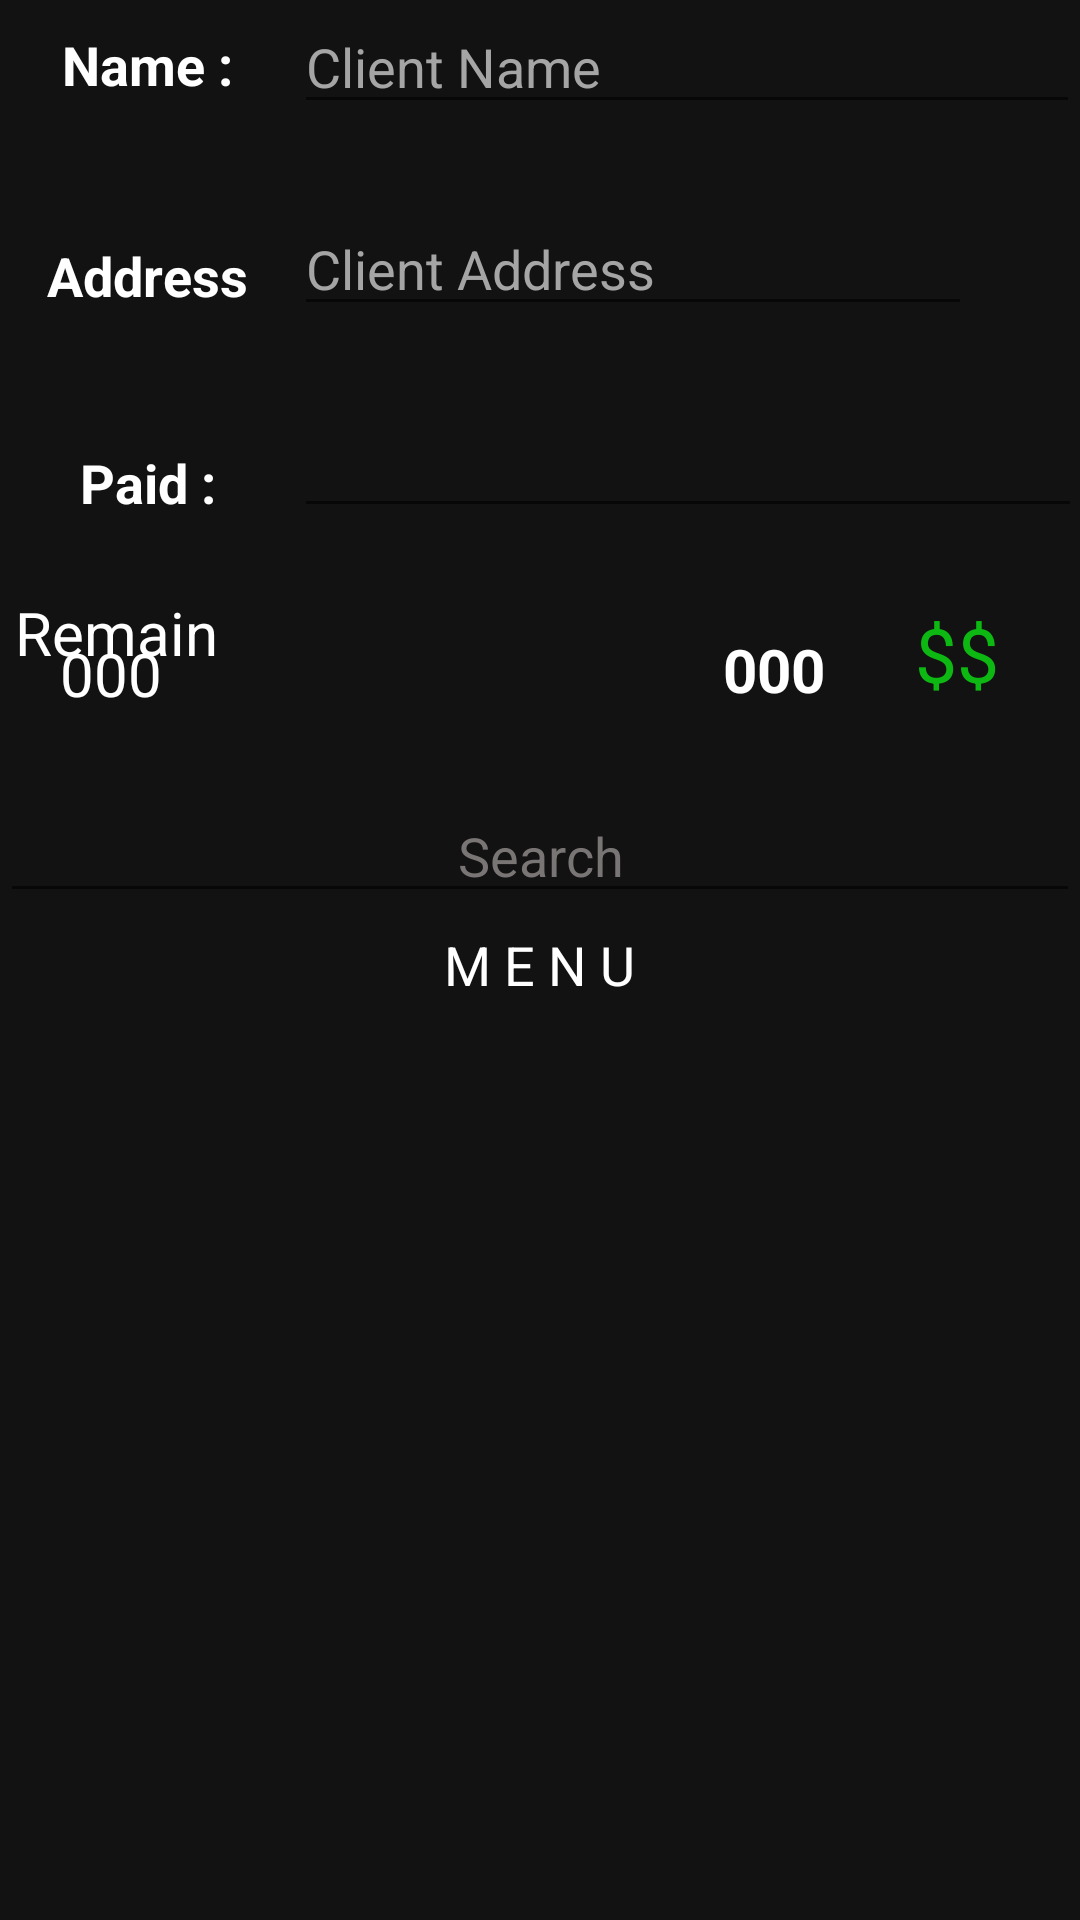

Write the Android layout XML for this screen, with the resource values it uses.
<!-- AndroidManifest.xml: application theme AppTheme -->
<!-- res/layout/activity_add_order.xml -->
<?xml version="1.0" encoding="utf-8"?>
<androidx.core.widget.NestedScrollView xmlns:android="http://schemas.android.com/apk/res/android"
    xmlns:app="http://schemas.android.com/apk/res-auto"
    xmlns:tools="http://schemas.android.com/tools"
    android:id="@+id/nestedScrollView"
    android:layout_width="match_parent"
    android:layout_height="wrap_content"
    tools:context=".AddOrder">

    <RelativeLayout


        android:id="@+id/Corners"
        android:layout_width="match_parent"
        android:layout_height="match_parent"
        tools:context="com.picture.nasa.nasadailyimage.NasaDailyImage"
        tools:showIn="@layout/activity_add_order">


        <TextView
            android:id="@+id/textView8"
            android:layout_width="98dp"
            android:layout_height="43dp"

            android:layout_below="@id/nameTxt"
            android:layout_marginTop="29dp"
            android:gravity="center"
            android:text="Address"
            android:textColor="@color/textColor"
            android:textSize="18sp"
            android:textStyle="bold" />

        <EditText
            android:id="@+id/addressTxt2"
            android:layout_width="wrap_content"
            android:layout_height="wrap_content"
            android:layout_alignParentEnd="true"
            android:layout_marginStart="0dp"
            android:layout_marginTop="26dp"
            android:layout_below="@id/nameTxt"
            android:layout_marginEnd="36dp"
            android:layout_toEndOf="@id/textView8"
            android:ems="10"
            android:foregroundGravity="center"

            android:hint="Client Address"
            android:inputType="textPersonName"
            android:textColor="#FFFF"
            android:textColorHint="#A5A5A5" />

        <TextView
            android:id="@+id/textView"
            android:layout_width="98dp"
            android:layout_height="43dp"

            android:layout_below="@id/textView8"
            android:layout_marginTop="26dp"
            android:gravity="center"
            android:text="Paid :"
            android:textColor="@color/textColor"
            android:textSize="18sp"
            android:textStyle="bold" />

        <TextView
            android:id="@+id/textView5"
            android:layout_width="98dp"
            android:layout_height="43dp"

            android:gravity="center"
            android:text="@string/name"
            android:textColor="@color/textColor"
            android:textSize="18sp"
            android:textStyle="bold"
            app:layout_constraintEnd_toStartOf="@+id/nameTxt"
            app:layout_constraintHorizontal_bias="0.0"
            app:layout_constraintStart_toStartOf="parent"
            app:layout_constraintTop_toTopOf="parent" />

        <EditText
            android:id="@+id/paidTxt"
            android:layout_width="wrap_content"
            android:layout_height="wrap_content"
            android:layout_below="@id/addressTxt2"
            android:layout_alignParentEnd="true"
            android:layout_marginStart="0dp"
            android:layout_marginTop="26dp"
            android:layout_marginEnd="-1dp"
            android:layout_toEndOf="@id/textView"

            android:ems="10"
            android:imeOptions = "actionDone"
            android:foregroundGravity="center"
            android:inputType="numberDecimal"
            android:textColor="#FFFF"
            android:textColorHint="#A5A5A5" />

        <EditText
            android:id="@+id/nameTxt"
            android:layout_width="wrap_content"
            android:layout_height="wrap_content"
            android:layout_alignParentEnd="true"

            android:ems="10"
            android:layout_toEndOf="@id/textView5"
            android:foregroundGravity="center"
            android:hint="@string/client_name"
            android:inputType="textPersonName"
            android:textColor="#FFFF"

            android:textColorHint="#A5A5A5"
            app:layout_constraintEnd_toEndOf="parent"
            app:layout_constraintTop_toTopOf="parent" />
<EditText
    android:layout_width="wrap_content"
    android:layout_height="wrap_content"
    android:hint="Search"
    android:imeOptions = "actionDone"
    android:singleLine="true"
    android:gravity="center"

    android:textColorHint="#797575"
android:layout_marginTop="25dp"
    android:id="@+id/item_search"
    android:textColor="#FFFF"
    android:layout_alignParentStart="true"
    android:layout_alignParentEnd="true"
    android:layout_below="@id/remainDisplay"
    />

        <androidx.recyclerview.widget.RecyclerView
            android:id="@+id/MenuView"
            android:layout_width="match_parent"
            android:layout_height="295dp"

            android:layout_below="@id/textView3"


            android:scrollbarAlwaysDrawVerticalTrack="true"
            android:scrollbars="vertical"

            tools:listitem="@layout/custom_menu_list" />

        <androidx.recyclerview.widget.RecyclerView
            android:id="@+id/DisplayOrders"
            android:layout_width="match_parent"
            android:layout_height="wrap_content"
            android:layout_below="@id/refresh_prices_btn"
            android:layout_marginTop="10dp"


            />

        <TextView
            android:id="@+id/textView2"
            android:layout_width="wrap_content"
            android:layout_height="wrap_content"
           android:layout_centerHorizontal="true"
          android:layout_marginTop="50dp"
            android:gravity="center"
            android:text="@string/selected_items"
            android:textColor="@color/textColor"
            android:layout_below="@id/MenuView"
            android:textSize="24sp"
            android:textStyle="bold"
            />
        <TextView
            android:layout_width="wrap_content"
            android:layout_height="wrap_content"

            android:id="@+id/items_counter"
            android:textSize="18sp"
            android:text="Empty!"

            android:textColor="#FFF"
            android:layout_alignParentEnd="true"
            android:layout_below="@id/MenuView"
            android:layout_marginTop="50dp"/>

        <TextView
            android:id="@+id/textView3"
            android:layout_width="wrap_content"
            android:layout_height="wrap_content"
            android:layout_below="@id/item_search"

android:layout_centerHorizontal="true"
            android:layout_marginTop="5dp"
            android:gravity="center"
            android:text="@string/m_e_n_u"
            android:textColor="@color/textColor"
            android:textSize="18sp"
            app:layout_constraintEnd_toStartOf="@+id/orders_Price"
            app:layout_constraintHorizontal_bias="0.3"
            app:layout_constraintStart_toEndOf="@+id/remainDisplay"
            app:layout_constraintTop_toBottomOf="@+id/paidTxt" />

        <TextView
            android:id="@+id/textView4"
            android:layout_width="80dp"
            android:layout_height="wrap_content"
            android:layout_below="@id/paidTxt"
            android:layout_alignParentEnd="true"
            android:layout_marginTop="25dp"
            android:layout_marginEnd="1dp"
            android:gravity="center"
            android:text="$$"
            android:textColor="#0DB813"
            android:textSize="25sp"
            app:layout_constraintEnd_toEndOf="parent"
            app:layout_constraintTop_toTopOf="parent" />

        <TextView
            android:id="@+id/remainDisplay"
            android:layout_width="wrap_content"
            android:layout_height="wrap_content"
            android:layout_below="@id/paidTxt"
            android:layout_marginStart="20dp"
            android:layout_marginTop="35dp"
            android:gravity="center"
            android:text="000"

            android:textColor="@color/textColor"
            android:textSize="20sp"
            app:layout_constraintEnd_toStartOf="@+id/textView4"
            app:layout_constraintTop_toTopOf="parent" />

        <TextView
            android:id="@+id/textView7"
            android:layout_width="78dp"
            android:layout_height="29dp"
      android:layout_marginTop="15dp"
            android:paddingStart="5dp"
            android:text="Remain"
            android:textColor="@color/textColor"
            android:textSize="20sp"
android:layout_below="@id/textView"
         />

        <TextView
            android:id="@+id/orders_Price"
            android:layout_width="wrap_content"
            android:layout_height="wrap_content"
            android:layout_below="@id/textView7"
            android:layout_marginStart="20dp"
            android:layout_marginTop="-17dp"
            android:layout_marginEnd="4dp"
            android:layout_toStartOf="@id/textView4"
            android:gravity="center"
            android:text="000"
            android:textColor="@color/textColor"
            android:textSize="20sp"
            android:textStyle="bold" />

        <Button
            android:id="@+id/refresh_prices_btn"
            android:layout_width="82dp"
            android:layout_height="66dp"
            android:layout_marginStart="10dp"
            android:layout_marginTop="24dp"
            android:background="@drawable/borders"
            android:text="Refresh Prices"
            android:layout_marginBottom="10dp"
            android:textColor="#FFFFFF"
            android:layout_below="@id/MenuView"
         />

    </RelativeLayout>


</androidx.core.widget.NestedScrollView>
<!-- res/layout/custom_menu_list.xml (included above) -->
<?xml version="1.0" encoding="utf-8"?>
<com.google.android.material.card.MaterialCardView xmlns:android="http://schemas.android.com/apk/res/android"


    xmlns:app="http://schemas.android.com/apk/res-auto"
    android:layout_width="match_parent"
    android:layout_height="wrap_content"

    app:cardCornerRadius="9dp"
    app:strokeColor="@android:color/holo_red_light"
    app:strokeWidth="2dp"
    android:layout_marginStart="1.5dp"
    android:layout_marginTop="2dp"
    android:layout_marginBottom="2dp">

    <RelativeLayout xmlns:app="http://schemas.android.com/apk/res-auto"
        android:layout_width="match_parent"
        android:layout_height="match_parent"

        android:background="@color/buttonBackGround"
       >

        <ImageView
            android:id="@+id/item_done_sign"
            android:layout_width="wrap_content"
            android:layout_height="wrap_content"
            android:layout_below="@id/item_date_new"
            android:layout_alignParentEnd="true"
            android:layout_marginTop="3dp"
            android:layout_marginEnd="13dp"
        />
        <TextView
            android:id="@+id/item_name_new"
            android:layout_width="wrap_content"
            android:layout_height="wrap_content"
            android:layout_marginStart="10dp"
            android:layout_toStartOf="@id/item_date_new"
           android:layout_alignParentStart="true"
            android:text="@string/newname"
            android:textStyle="bold|italic"
            android:textColor="#CFC7C7"
            android:textSize="19sp"
             />

            <TextView
                android:id="@+id/item_type_new"
                android:layout_width="wrap_content"
                android:layout_height="wrap_content"
         android:layout_marginTop="5dp"
             android:layout_marginStart="10dp"
                android:layout_below="@id/item_name_new"


                android:text="@string/newtype"
                android:textAlignment="gravity"
                android:textColor="@android:color/holo_blue_bright"
                android:textSize="17sp" />


        <TextView
            android:id="@+id/item_price_new"
            android:layout_width="wrap_content"
            android:layout_height="wrap_content"
            android:layout_below="@id/item_name_new"
            android:layout_alignParentEnd="true"
            android:layout_marginTop="3dp"
            android:layout_marginEnd="39dp"
            android:gravity="center"

            android:text="@string/newprice"

            android:textAlignment="center"
            android:textColor="@android:color/holo_red_light"
            android:textSize="17sp"
            android:textStyle="bold" />
        <TextView
            android:id="@+id/item_date_new"
            android:layout_width="wrap_content"
            android:layout_height="wrap_content"
            android:layout_alignParentEnd="true"
            android:layout_above="@id/item_price_new"
            android:textColor="@android:color/black"
            android:layout_marginTop="5dp"
            android:layout_marginEnd="5dp"
            android:textSize="15dp"

            android:textStyle="bold"
            android:text=""/>

        <TextView
            android:id="@+id/item_order_new"
            android:layout_width="wrap_content"
            android:layout_height="wrap_content"


            android:layout_marginEnd="5dp"
            android:layout_toStartOf="@id/item_date_new"
            android:text=""
            android:textColor="@android:color/black"
            android:textSize="18sp" />

    </RelativeLayout>


</com.google.android.material.card.MaterialCardView>
<!-- resources referenced by this layout -->
<resources>
  <color name="buttonBackGround">#59585A</color>
  <color name="textColor">#FFFFFF</color>
  <!-- drawable borders (drawable) -->
  <?xml version="1.0" encoding="utf-8"?>
  <shape xmlns:android="http://schemas.android.com/apk/res/android" android:shape = "rectangle">
  
  <solid android:color="#000000" />
      <stroke android:width="2dip" android:color="#FFFF"/>
  </shape>
  <string name="client_name">Client Name</string>
  <string name="m_e_n_u">M E N U</string>
  <string name="name">Name :</string>
  <string name="newname">Name</string>
  <string name="newprice">Price</string>
  <string name="newtype">Type</string>
  <string name="selected_items">Selected Items</string>
  <style name="AppTheme" parent="Base.Theme.AppCompat.Light.DarkActionBar">
          
          <item name="colorPrimary">@color/colorPrimary</item>
          <item name="colorPrimaryDark">@color/colorPrimaryDark</item>
          <item name="colorAccent">@color/colorAccent</item>
          <item name="android:windowBackground">@color/colorWindowBackground</item>
  
  
      </style>
  <color name="colorPrimary">#1F1B24</color>
  <color name="colorPrimaryDark">#000101</color>
  <color name="colorAccent">#42B2DF</color>
  <color name="colorWindowBackground">#121212</color>
</resources>
